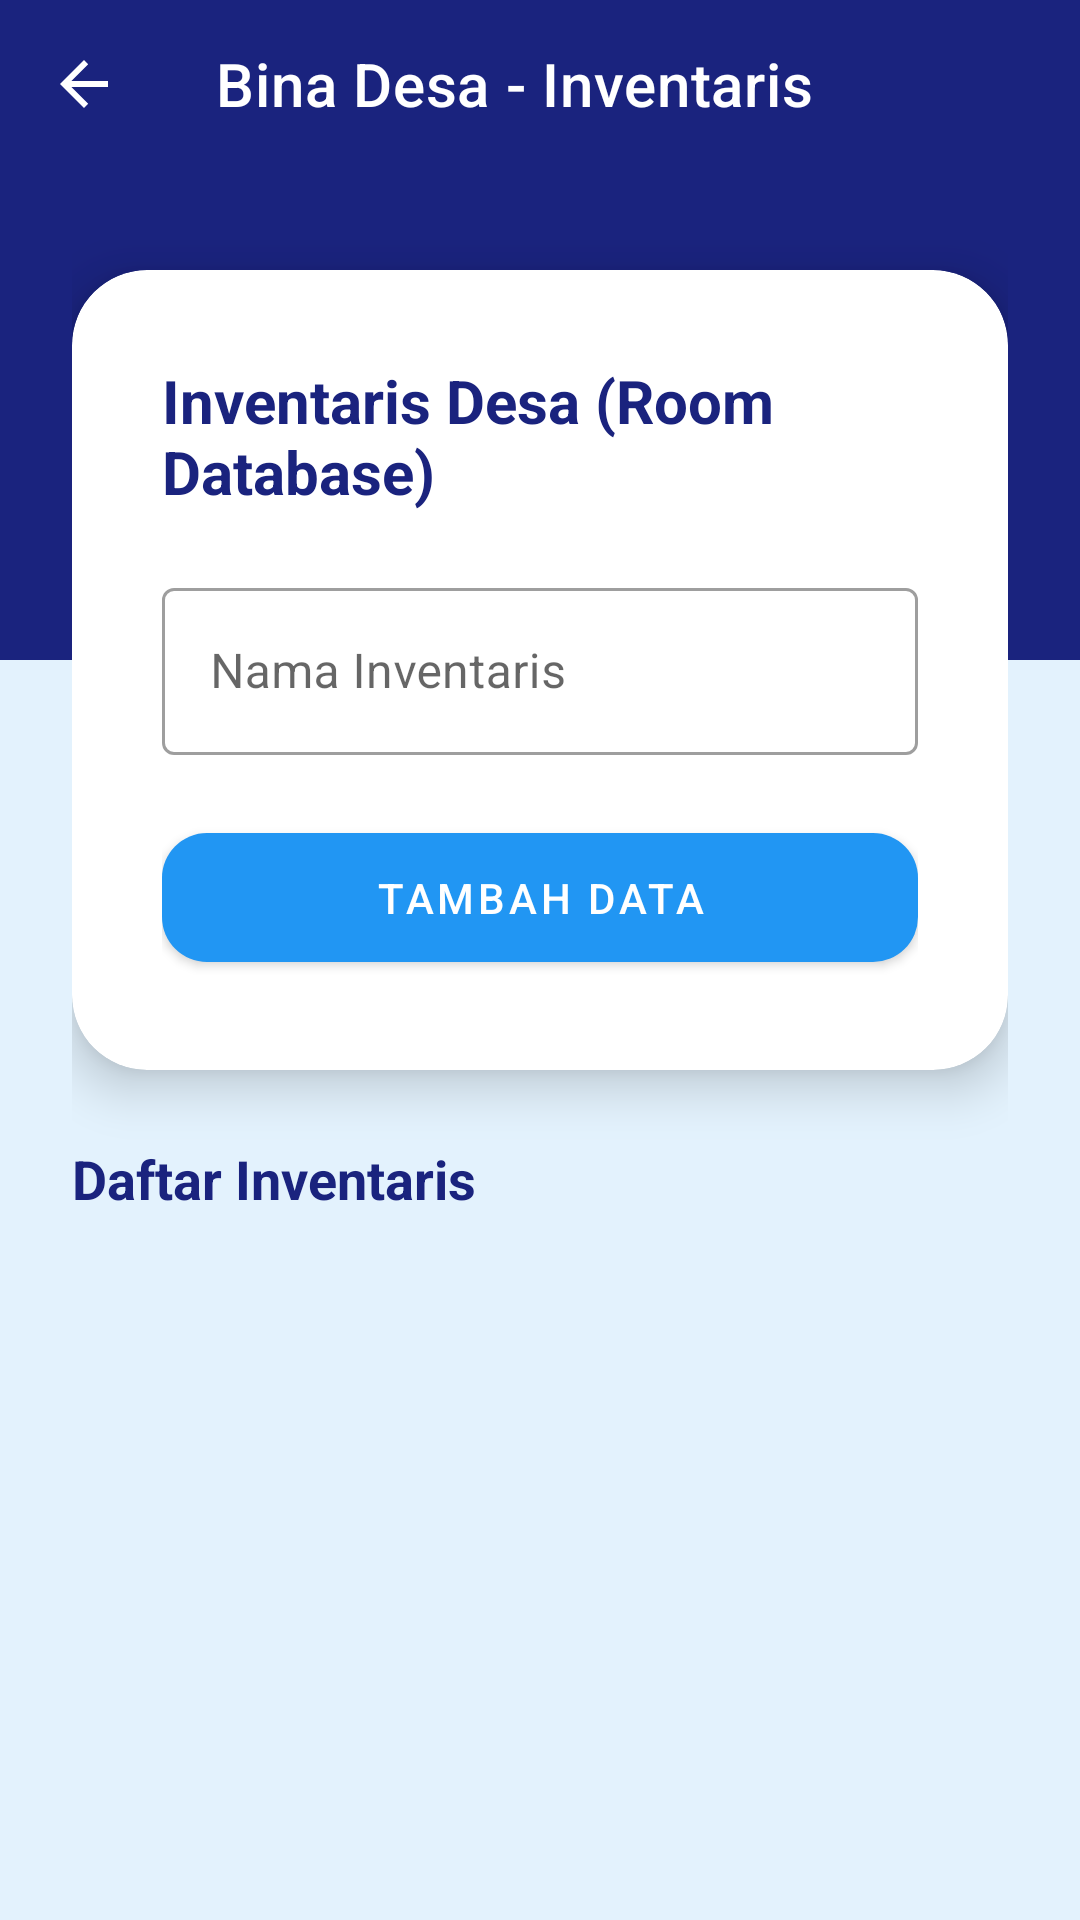

Android layout source for this screen:
<!-- AndroidManifest.xml: application theme Theme.Nabilalmao -->
<!-- res/layout/activity_inventaris_room.xml -->
<?xml version="1.0" encoding="utf-8"?>
<RelativeLayout xmlns:android="http://schemas.android.com/apk/res/android"
    xmlns:app="http://schemas.android.com/apk/res-auto"
    android:layout_width="match_parent"
    android:layout_height="match_parent"
    android:background="@color/desa_blue_light">

    
    <View
        android:layout_width="match_parent"
        android:layout_height="220dp"
        android:background="@color/desa_blue_dark" />

    
    <androidx.appcompat.widget.Toolbar
        android:id="@+id/toolbarInventaris"
        android:layout_width="match_parent"
        android:layout_height="?attr/actionBarSize"
        android:theme="@style/ThemeOverlay.AppCompat.Dark.ActionBar"
        app:navigationIcon="?attr/homeAsUpIndicator"
        app:title="Bina Desa - Inventaris"
        app:titleTextColor="@color/white" />

    
    <ScrollView
        android:layout_width="match_parent"
        android:layout_height="match_parent"
        android:layout_below="@id/toolbarInventaris"
        android:fillViewport="true">

        <LinearLayout
            android:layout_width="match_parent"
            android:layout_height="wrap_content"
            android:orientation="vertical"
            android:padding="24dp">

            
            <androidx.cardview.widget.CardView
                android:layout_width="match_parent"
                android:layout_height="wrap_content"
                android:layout_marginTop="10dp"
                app:cardCornerRadius="25dp"
                app:cardElevation="10dp">

                <LinearLayout
                    android:layout_width="match_parent"
                    android:layout_height="wrap_content"
                    android:orientation="vertical"
                    android:padding="30dp">

                    <TextView
                        android:layout_width="wrap_content"
                        android:layout_height="wrap_content"
                        android:text="Inventaris Desa (Room Database)"
                        android:textColor="@color/desa_blue_dark"
                        android:textSize="20sp"
                        android:textStyle="bold"
                        android:layout_marginBottom="20dp"/>

                    <com.google.android.material.textfield.TextInputLayout
                        android:layout_width="match_parent"
                        android:layout_height="wrap_content"
                        style="@style/Widget.MaterialComponents.TextInputLayout.OutlinedBox">

                        <com.google.android.material.textfield.TextInputEditText
                            android:id="@+id/etNamaAset"
                            android:layout_width="match_parent"
                            android:layout_height="wrap_content"
                            android:hint="Nama Inventaris" />

                    </com.google.android.material.textfield.TextInputLayout>

                    <com.google.android.material.button.MaterialButton
                        android:id="@+id/btnTambah"
                        android:layout_width="match_parent"
                        android:layout_height="55dp"
                        android:text="Tambah Data"
                        android:layout_marginTop="20dp"
                        app:backgroundTint="@color/desa_blue_primary"
                        app:cornerRadius="15dp"/>

                </LinearLayout>
            </androidx.cardview.widget.CardView>

            
            <TextView
                android:layout_width="wrap_content"
                android:layout_height="wrap_content"
                android:text="Daftar Inventaris"
                android:textColor="@color/desa_blue_dark"
                android:textSize="18sp"
                android:textStyle="bold"
                android:layout_marginTop="24dp"
                android:layout_marginBottom="12dp"/>

            
            <androidx.recyclerview.widget.RecyclerView
                android:id="@+id/recyclerInventaris"
                android:layout_width="match_parent"
                android:layout_height="wrap_content"
                android:nestedScrollingEnabled="false" />

        </LinearLayout>
    </ScrollView>
</RelativeLayout>
<!-- resources referenced by this layout -->
<resources>
  <color name="desa_blue_dark">#1A237E</color>
  <color name="desa_blue_light">#E3F2FD</color>
  <color name="desa_blue_primary">#2196F3</color>
  <color name="white">#FFFFFFFF</color>
  <style name="Theme.Nabilalmao" parent="Theme.MaterialComponents.DayNight.NoActionBar">
          <item name="colorPrimary">#7C3AED</item>
          <item name="colorPrimaryVariant">#4C1D95</item>
          <item name="colorOnPrimary">#FFFFFF</item>
          <item name="colorSecondary">#A855F7</item>
          <item name="colorOnSecondary">#FFFFFF</item>
      </style>
</resources>
